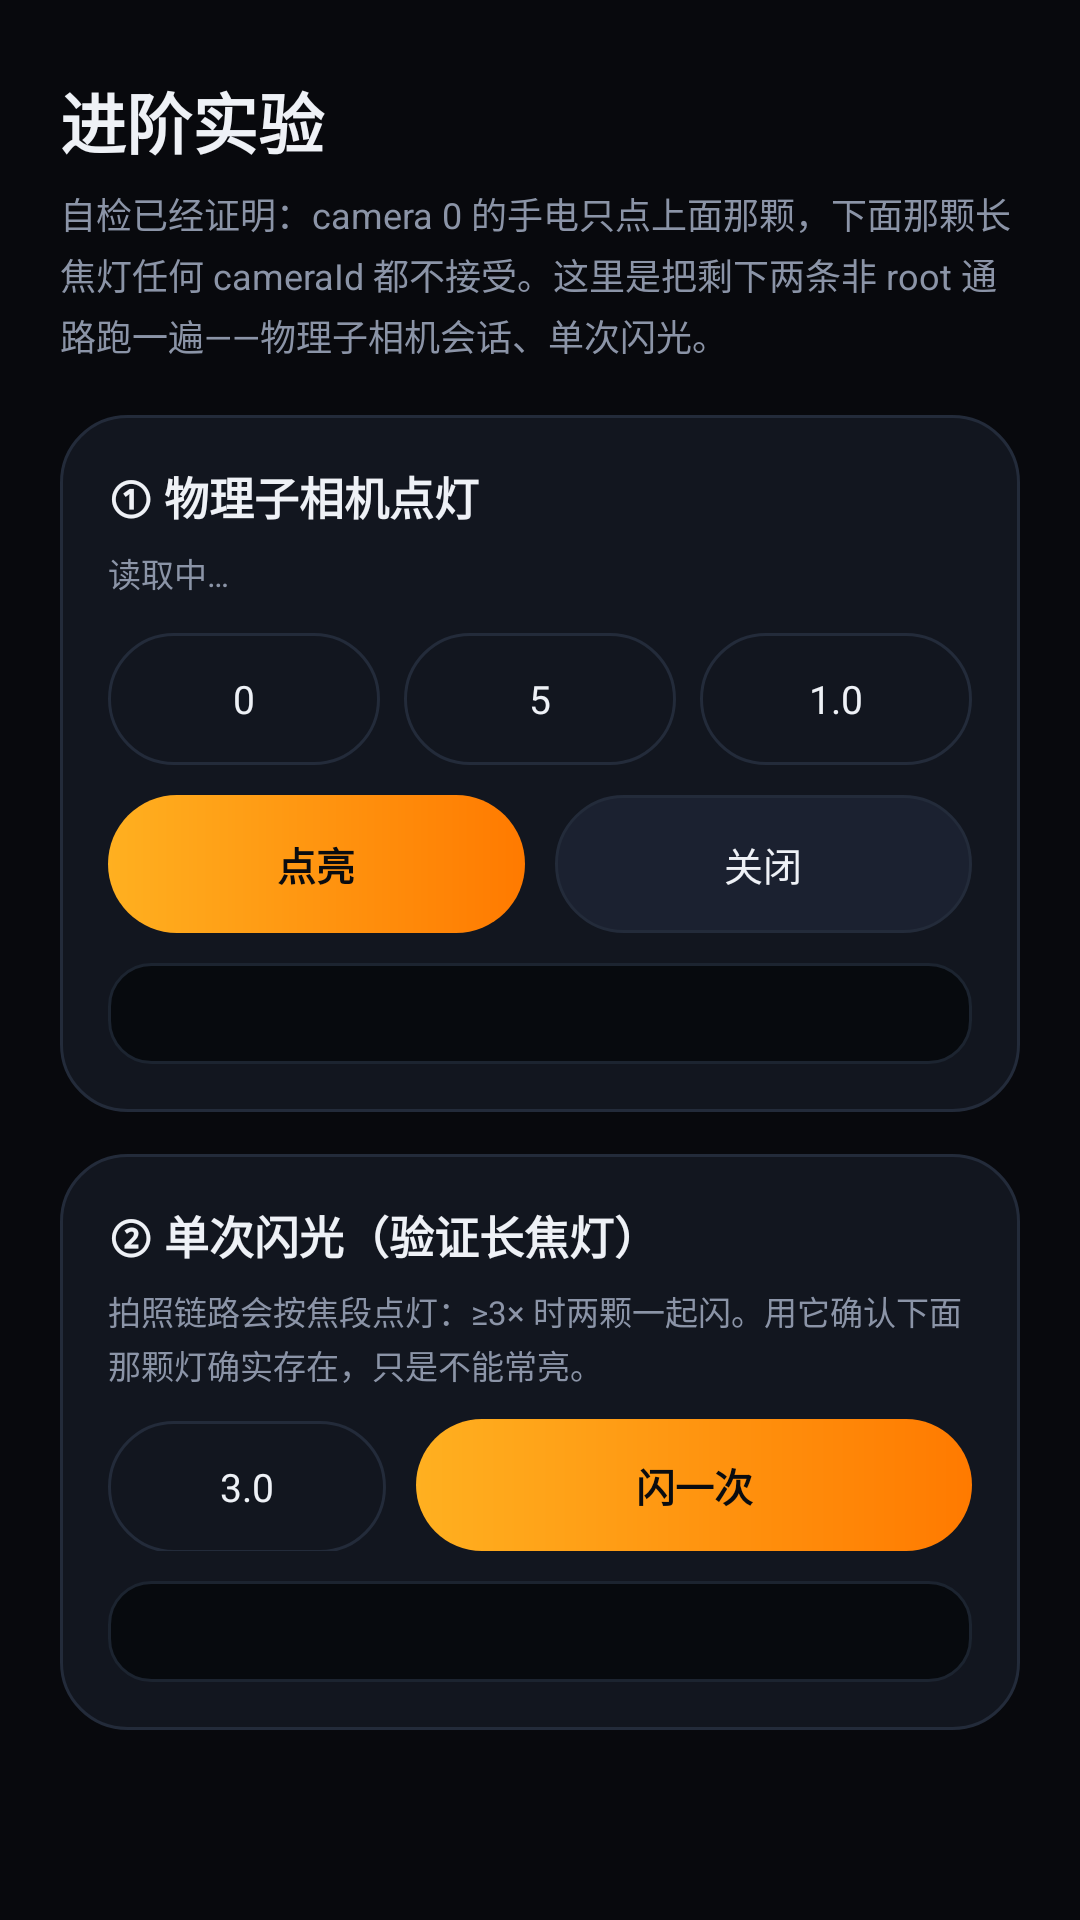

The Android layout XML behind this screen, and the referenced resources:
<!-- AndroidManifest.xml: application theme AppTheme -->
<!-- res/layout/activity_advanced.xml -->
<?xml version="1.0" encoding="utf-8"?>
<ScrollView xmlns:android="http://schemas.android.com/apk/res/android"
    android:layout_width="match_parent"
    android:layout_height="match_parent"
    android:background="@color/bg"
    android:fillViewport="true">

    <LinearLayout
        android:layout_width="match_parent"
        android:layout_height="wrap_content"
        android:orientation="vertical"
        android:paddingStart="20dp"
        android:paddingTop="24dp"
        android:paddingEnd="20dp"
        android:paddingBottom="28dp">

        <TextView
            android:layout_width="match_parent"
            android:layout_height="wrap_content"
            android:text="进阶实验"
            android:textColor="@color/text"
            android:textSize="22sp"
            android:textStyle="bold" />

        <TextView
            android:layout_width="match_parent"
            android:layout_height="wrap_content"
            android:layout_marginTop="6dp"
            android:lineSpacingExtra="3dp"
            android:text="自检已经证明：camera 0 的手电只点上面那颗，下面那颗长焦灯任何 cameraId 都不接受。这里是把剩下两条非 root 通路跑一遍——物理子相机会话、单次闪光。"
            android:textColor="@color/text_dim"
            android:textSize="12sp" />

        
        <LinearLayout
            android:layout_width="match_parent"
            android:layout_height="wrap_content"
            android:layout_marginTop="18dp"
            android:background="@drawable/bg_card"
            android:orientation="vertical"
            android:padding="16dp">

            <TextView
                android:layout_width="match_parent"
                android:layout_height="wrap_content"
                android:text="① 物理子相机点灯"
                android:textColor="@color/text"
                android:textSize="15sp"
                android:textStyle="bold" />

            <TextView
                android:id="@+id/tvPhysList"
                android:layout_width="match_parent"
                android:layout_height="wrap_content"
                android:layout_marginTop="6dp"
                android:lineSpacingExtra="2dp"
                android:text="读取中…"
                android:textColor="@color/text_dim"
                android:textSize="11sp" />

            <LinearLayout
                android:layout_width="match_parent"
                android:layout_height="wrap_content"
                android:layout_marginTop="12dp"
                android:orientation="horizontal">

                <EditText
                    android:id="@+id/etLogical"
                    android:layout_width="0dp"
                    android:layout_height="44dp"
                    android:layout_weight="1"
                    android:background="@drawable/bg_chip"
                    android:gravity="center"
                    android:hint="逻辑相机"
                    android:inputType="number"
                    android:paddingStart="8dp"
                    android:paddingEnd="8dp"
                    android:text="0"
                    android:textColor="@color/text"
                    android:textColorHint="@color/text_dim"
                    android:textSize="13sp" />

                <EditText
                    android:id="@+id/etPhys"
                    android:layout_width="0dp"
                    android:layout_height="44dp"
                    android:layout_marginStart="8dp"
                    android:layout_weight="1"
                    android:background="@drawable/bg_chip"
                    android:gravity="center"
                    android:hint="物理 id"
                    android:inputType="number"
                    android:paddingStart="8dp"
                    android:paddingEnd="8dp"
                    android:text="5"
                    android:textColor="@color/text"
                    android:textColorHint="@color/text_dim"
                    android:textSize="13sp" />

                <EditText
                    android:id="@+id/etPhysZoom"
                    android:layout_width="0dp"
                    android:layout_height="44dp"
                    android:layout_marginStart="8dp"
                    android:layout_weight="1"
                    android:background="@drawable/bg_chip"
                    android:gravity="center"
                    android:hint="zoom"
                    android:inputType="numberDecimal"
                    android:paddingStart="8dp"
                    android:paddingEnd="8dp"
                    android:text="1.0"
                    android:textColor="@color/text"
                    android:textColorHint="@color/text_dim"
                    android:textSize="13sp" />
            </LinearLayout>

            <LinearLayout
                android:layout_width="match_parent"
                android:layout_height="wrap_content"
                android:layout_marginTop="10dp"
                android:orientation="horizontal">

                <TextView
                    android:id="@+id/btnPhysOn"
                    android:layout_width="0dp"
                    android:layout_height="46dp"
                    android:layout_weight="1"
                    android:background="@drawable/bg_btn_primary"
                    android:gravity="center"
                    android:text="点亮"
                    android:textColor="#0A0C10"
                    android:textSize="13sp"
                    android:textStyle="bold" />

                <TextView
                    android:id="@+id/btnPhysOff"
                    android:layout_width="0dp"
                    android:layout_height="46dp"
                    android:layout_marginStart="10dp"
                    android:layout_weight="1"
                    android:background="@drawable/bg_btn_ghost"
                    android:gravity="center"
                    android:text="关闭"
                    android:textColor="@color/text"
                    android:textSize="13sp" />
            </LinearLayout>

            <TextView
                android:id="@+id/tvPhysLog"
                android:layout_width="match_parent"
                android:layout_height="wrap_content"
                android:layout_marginTop="10dp"
                android:background="@drawable/bg_log"
                android:fontFamily="monospace"
                android:lineSpacingExtra="2dp"
                android:padding="10dp"
                android:text=""
                android:textColor="@color/text_dim"
                android:textSize="10sp" />
        </LinearLayout>

        
        <LinearLayout
            android:layout_width="match_parent"
            android:layout_height="wrap_content"
            android:layout_marginTop="14dp"
            android:background="@drawable/bg_card"
            android:orientation="vertical"
            android:padding="16dp">

            <TextView
                android:layout_width="match_parent"
                android:layout_height="wrap_content"
                android:text="② 单次闪光（验证长焦灯）"
                android:textColor="@color/text"
                android:textSize="15sp"
                android:textStyle="bold" />

            <TextView
                android:layout_width="match_parent"
                android:layout_height="wrap_content"
                android:layout_marginTop="6dp"
                android:lineSpacingExtra="2dp"
                android:text="拍照链路会按焦段点灯：≥3× 时两颗一起闪。用它确认下面那颗灯确实存在，只是不能常亮。"
                android:textColor="@color/text_dim"
                android:textSize="11sp" />

            <LinearLayout
                android:layout_width="match_parent"
                android:layout_height="wrap_content"
                android:layout_marginTop="10dp"
                android:orientation="horizontal">

                <EditText
                    android:id="@+id/etFlashZoom"
                    android:layout_width="0dp"
                    android:layout_height="44dp"
                    android:layout_weight="1"
                    android:background="@drawable/bg_chip"
                    android:gravity="center"
                    android:hint="zoom"
                    android:inputType="numberDecimal"
                    android:paddingStart="8dp"
                    android:paddingEnd="8dp"
                    android:text="3.0"
                    android:textColor="@color/text"
                    android:textColorHint="@color/text_dim"
                    android:textSize="13sp" />

                <TextView
                    android:id="@+id/btnFlash"
                    android:layout_width="0dp"
                    android:layout_height="44dp"
                    android:layout_marginStart="10dp"
                    android:layout_weight="2"
                    android:background="@drawable/bg_btn_primary"
                    android:gravity="center"
                    android:text="闪一次"
                    android:textColor="#0A0C10"
                    android:textSize="13sp"
                    android:textStyle="bold" />
            </LinearLayout>

            <TextView
                android:id="@+id/tvFlashLog"
                android:layout_width="match_parent"
                android:layout_height="wrap_content"
                android:layout_marginTop="10dp"
                android:background="@drawable/bg_log"
                android:fontFamily="monospace"
                android:lineSpacingExtra="2dp"
                android:padding="10dp"
                android:text=""
                android:textColor="@color/text_dim"
                android:textSize="10sp" />
        </LinearLayout>
    </LinearLayout>
</ScrollView>
<!-- resources referenced by this layout -->
<resources>
  <color name="bg">#08090D</color>
  <color name="text">#EEF1F6</color>
  <color name="text_dim">#8B94A7</color>
  <!-- drawable bg_btn_ghost (drawable) -->
  <?xml version="1.0" encoding="utf-8"?>
  <ripple xmlns:android="http://schemas.android.com/apk/res/android"
      android:color="#33FFFFFF">
      <item>
          <shape android:shape="rectangle">
              <corners android:radius="100dp" />
              <solid android:color="#1B2130" />
              <stroke android:width="1dp" android:color="@color/stroke" />
          </shape>
      </item>
  </ripple>
  <!-- drawable bg_btn_primary (drawable) -->
  <?xml version="1.0" encoding="utf-8"?>
  <ripple xmlns:android="http://schemas.android.com/apk/res/android"
      android:color="#33FFFFFF">
      <item>
          <shape android:shape="rectangle">
              <corners android:radius="100dp" />
              <gradient
                  android:startColor="@color/accent"
                  android:endColor="@color/accent_deep"
                  android:angle="0" />
          </shape>
      </item>
  </ripple>
  <!-- drawable bg_card (drawable) -->
  <?xml version="1.0" encoding="utf-8"?>
  <shape xmlns:android="http://schemas.android.com/apk/res/android" android:shape="rectangle">
      <corners android:radius="22dp" />
      <solid android:color="@color/bg_elev" />
      <stroke android:width="1dp" android:color="@color/stroke" />
  </shape>
  <!-- drawable bg_chip (drawable) -->
  <?xml version="1.0" encoding="utf-8"?>
  <selector xmlns:android="http://schemas.android.com/apk/res/android">
      <item android:state_selected="true">
          <shape android:shape="rectangle">
              <corners android:radius="100dp" />
              <solid android:color="@color/accent" />
          </shape>
      </item>
      <item>
          <shape android:shape="rectangle">
              <corners android:radius="100dp" />
              <solid android:color="@color/bg_elev" />
              <stroke android:width="1dp" android:color="@color/stroke" />
          </shape>
      </item>
  </selector>
  <!-- drawable bg_log (drawable) -->
  <?xml version="1.0" encoding="utf-8"?>
  <shape xmlns:android="http://schemas.android.com/apk/res/android" android:shape="rectangle">
      <corners android:radius="14dp" />
      <solid android:color="@color/log_bg" />
      <stroke android:width="1dp" android:color="#1C2430" />
  </shape>
  <style name="AppTheme" parent="@android:style/Theme.Material.NoActionBar">
          <item name="android:colorPrimary">@color/accent</item>
          <item name="android:colorAccent">@color/accent</item>
          <item name="android:windowBackground">@color/bg</item>
          <item name="android:statusBarColor">@color/bg</item>
          <item name="android:navigationBarColor">@color/bg</item>
          <item name="android:windowLightStatusBar">false</item>
          <item name="android:textColorPrimary">@color/text</item>
          <item name="android:textColorSecondary">@color/text_dim</item>
      </style>
  <color name="stroke">#232B3A</color>
  <color name="accent">#FFB020</color>
  <color name="accent_deep">#FF7A00</color>
  <color name="bg_elev">#12161F</color>
  <color name="log_bg">#070A0E</color>
</resources>
